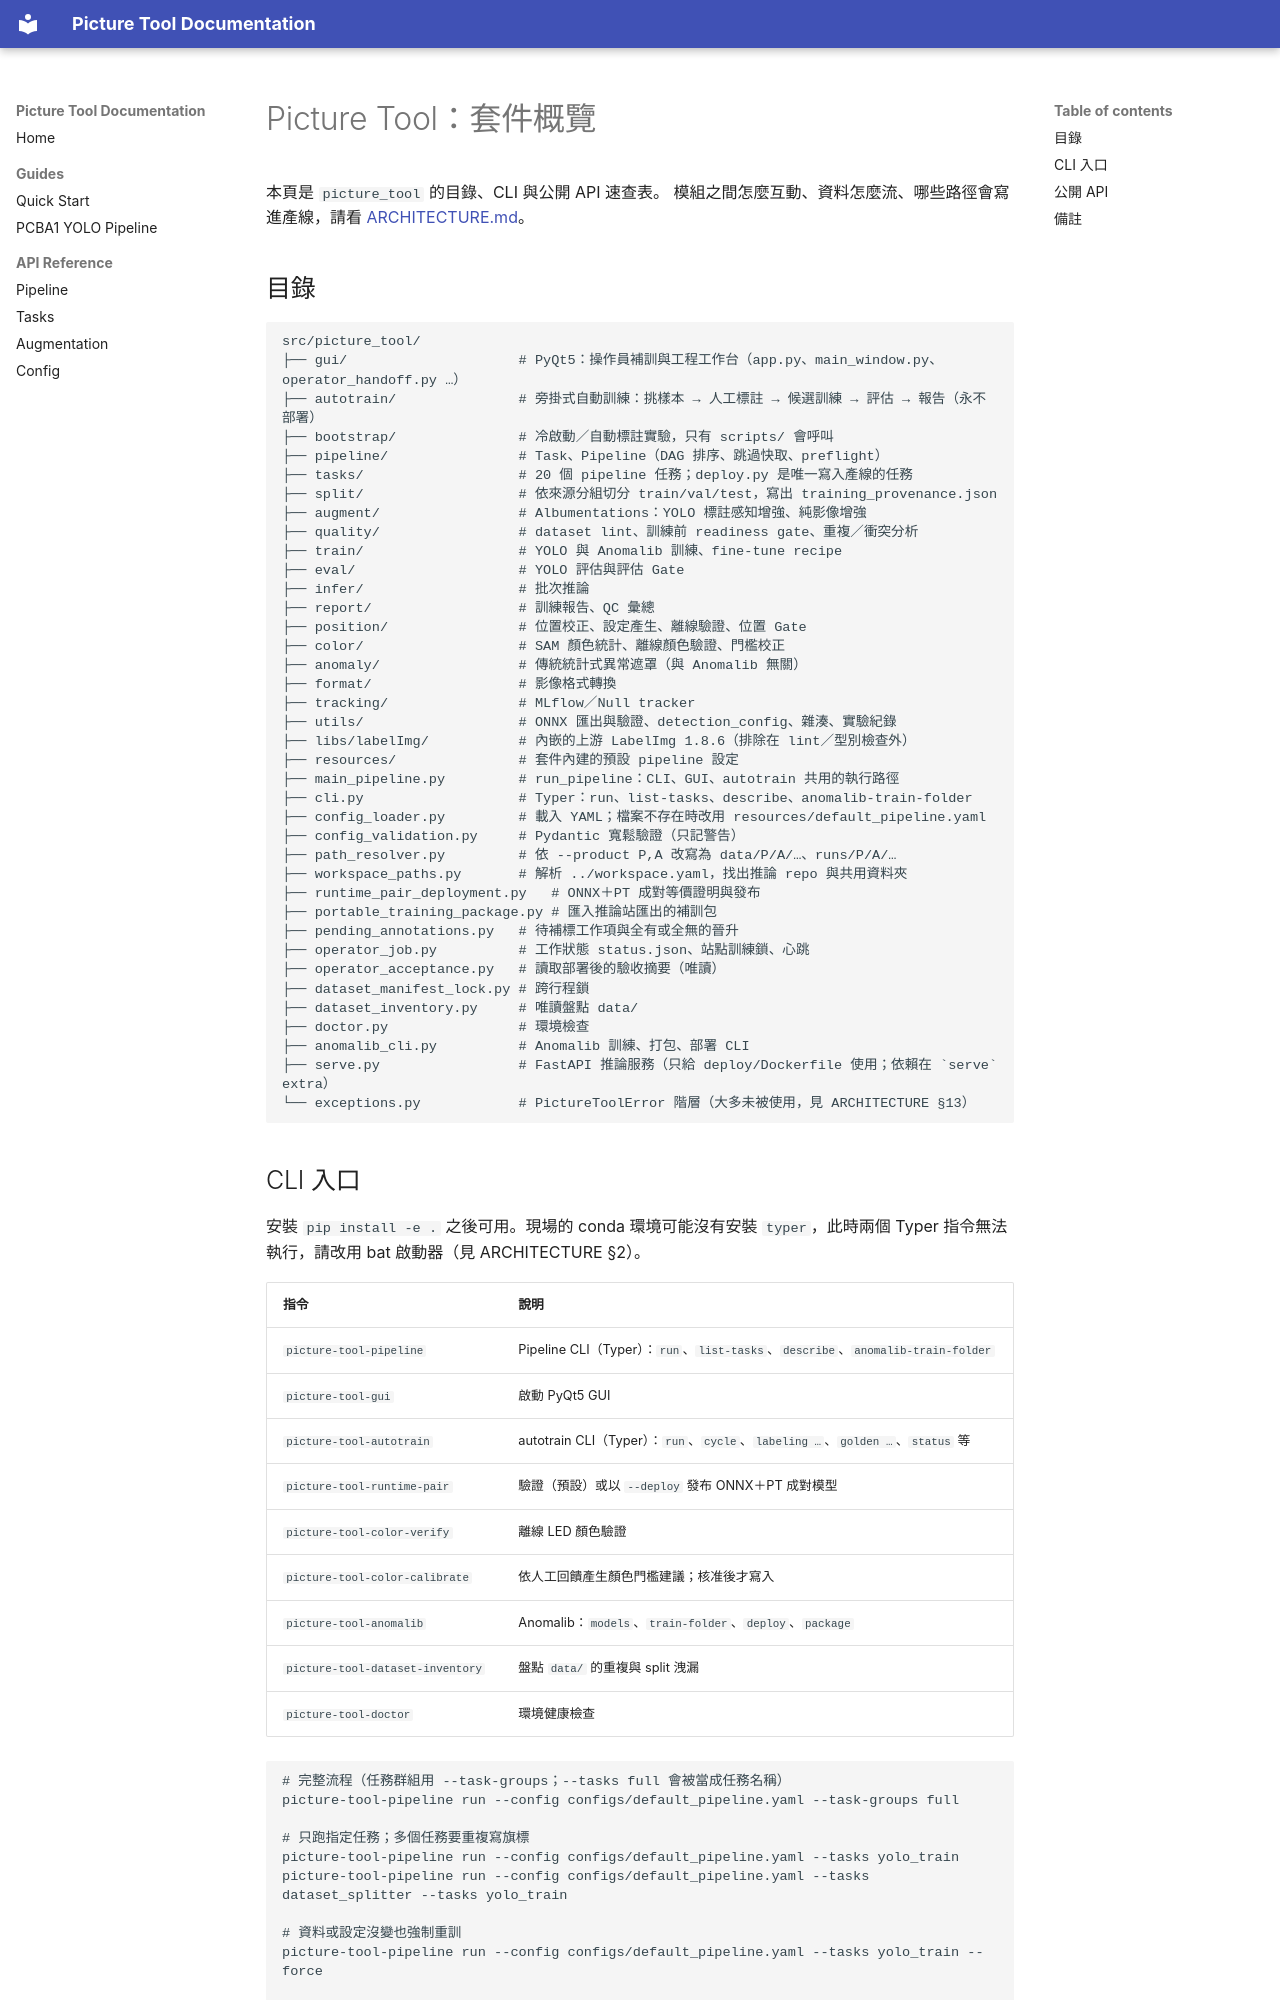

repository: DioWang67/Yolo11_auto_train · page: package_overview/index.html · generator: mkdocs

# Picture Tool：套件概覽

本頁是 `picture_tool` 的目錄、CLI 與公開 API 速查表。
模組之間怎麼互動、資料怎麼流、哪些路徑會寫進產線，請看 [ARCHITECTURE.md](ARCHITECTURE.md)。

## 目錄

```text
src/picture_tool/
├── gui/                     # PyQt5：操作員補訓與工程工作台（app.py、main_window.py、operator_handoff.py …）
├── autotrain/               # 旁掛式自動訓練：挑樣本 → 人工標註 → 候選訓練 → 評估 → 報告（永不部署）
├── bootstrap/               # 冷啟動／自動標註實驗，只有 scripts/ 會呼叫
├── pipeline/                # Task、Pipeline（DAG 排序、跳過快取、preflight）
├── tasks/                   # 20 個 pipeline 任務；deploy.py 是唯一寫入產線的任務
├── split/                   # 依來源分組切分 train/val/test，寫出 training_provenance.json
├── augment/                 # Albumentations：YOLO 標註感知增強、純影像增強
├── quality/                 # dataset lint、訓練前 readiness gate、重複／衝突分析
├── train/                   # YOLO 與 Anomalib 訓練、fine-tune recipe
├── eval/                    # YOLO 評估與評估 Gate
├── infer/                   # 批次推論
├── report/                  # 訓練報告、QC 彙總
├── position/                # 位置校正、設定產生、離線驗證、位置 Gate
├── color/                   # SAM 顏色統計、離線顏色驗證、門檻校正
├── anomaly/                 # 傳統統計式異常遮罩（與 Anomalib 無關）
├── format/                  # 影像格式轉換
├── tracking/                # MLflow／Null tracker
├── utils/                   # ONNX 匯出與驗證、detection_config、雜湊、實驗紀錄
├── libs/labelImg/           # 內嵌的上游 LabelImg 1.8.6（排除在 lint／型別檢查外）
├── resources/               # 套件內建的預設 pipeline 設定
├── main_pipeline.py         # run_pipeline：CLI、GUI、autotrain 共用的執行路徑
├── cli.py                   # Typer：run、list-tasks、describe、anomalib-train-folder
├── config_loader.py         # 載入 YAML；檔案不存在時改用 resources/default_pipeline.yaml
├── config_validation.py     # Pydantic 寬鬆驗證（只記警告）
├── path_resolver.py         # 依 --product P,A 改寫為 data/P/A/…、runs/P/A/…
├── workspace_paths.py       # 解析 ../workspace.yaml，找出推論 repo 與共用資料夾
├── runtime_pair_deployment.py   # ONNX＋PT 成對等價證明與發布
├── portable_training_package.py # 匯入推論站匯出的補訓包
├── pending_annotations.py   # 待補標工作項與全有或全無的晉升
├── operator_job.py          # 工作狀態 status.json、站點訓練鎖、心跳
├── operator_acceptance.py   # 讀取部署後的驗收摘要（唯讀）
├── dataset_manifest_lock.py # 跨行程鎖
├── dataset_inventory.py     # 唯讀盤點 data/
├── doctor.py                # 環境檢查
├── anomalib_cli.py          # Anomalib 訓練、打包、部署 CLI
├── serve.py                 # FastAPI 推論服務（只給 deploy/Dockerfile 使用；依賴在 `serve` extra）
└── exceptions.py            # PictureToolError 階層（大多未被使用，見 ARCHITECTURE §13）
```
